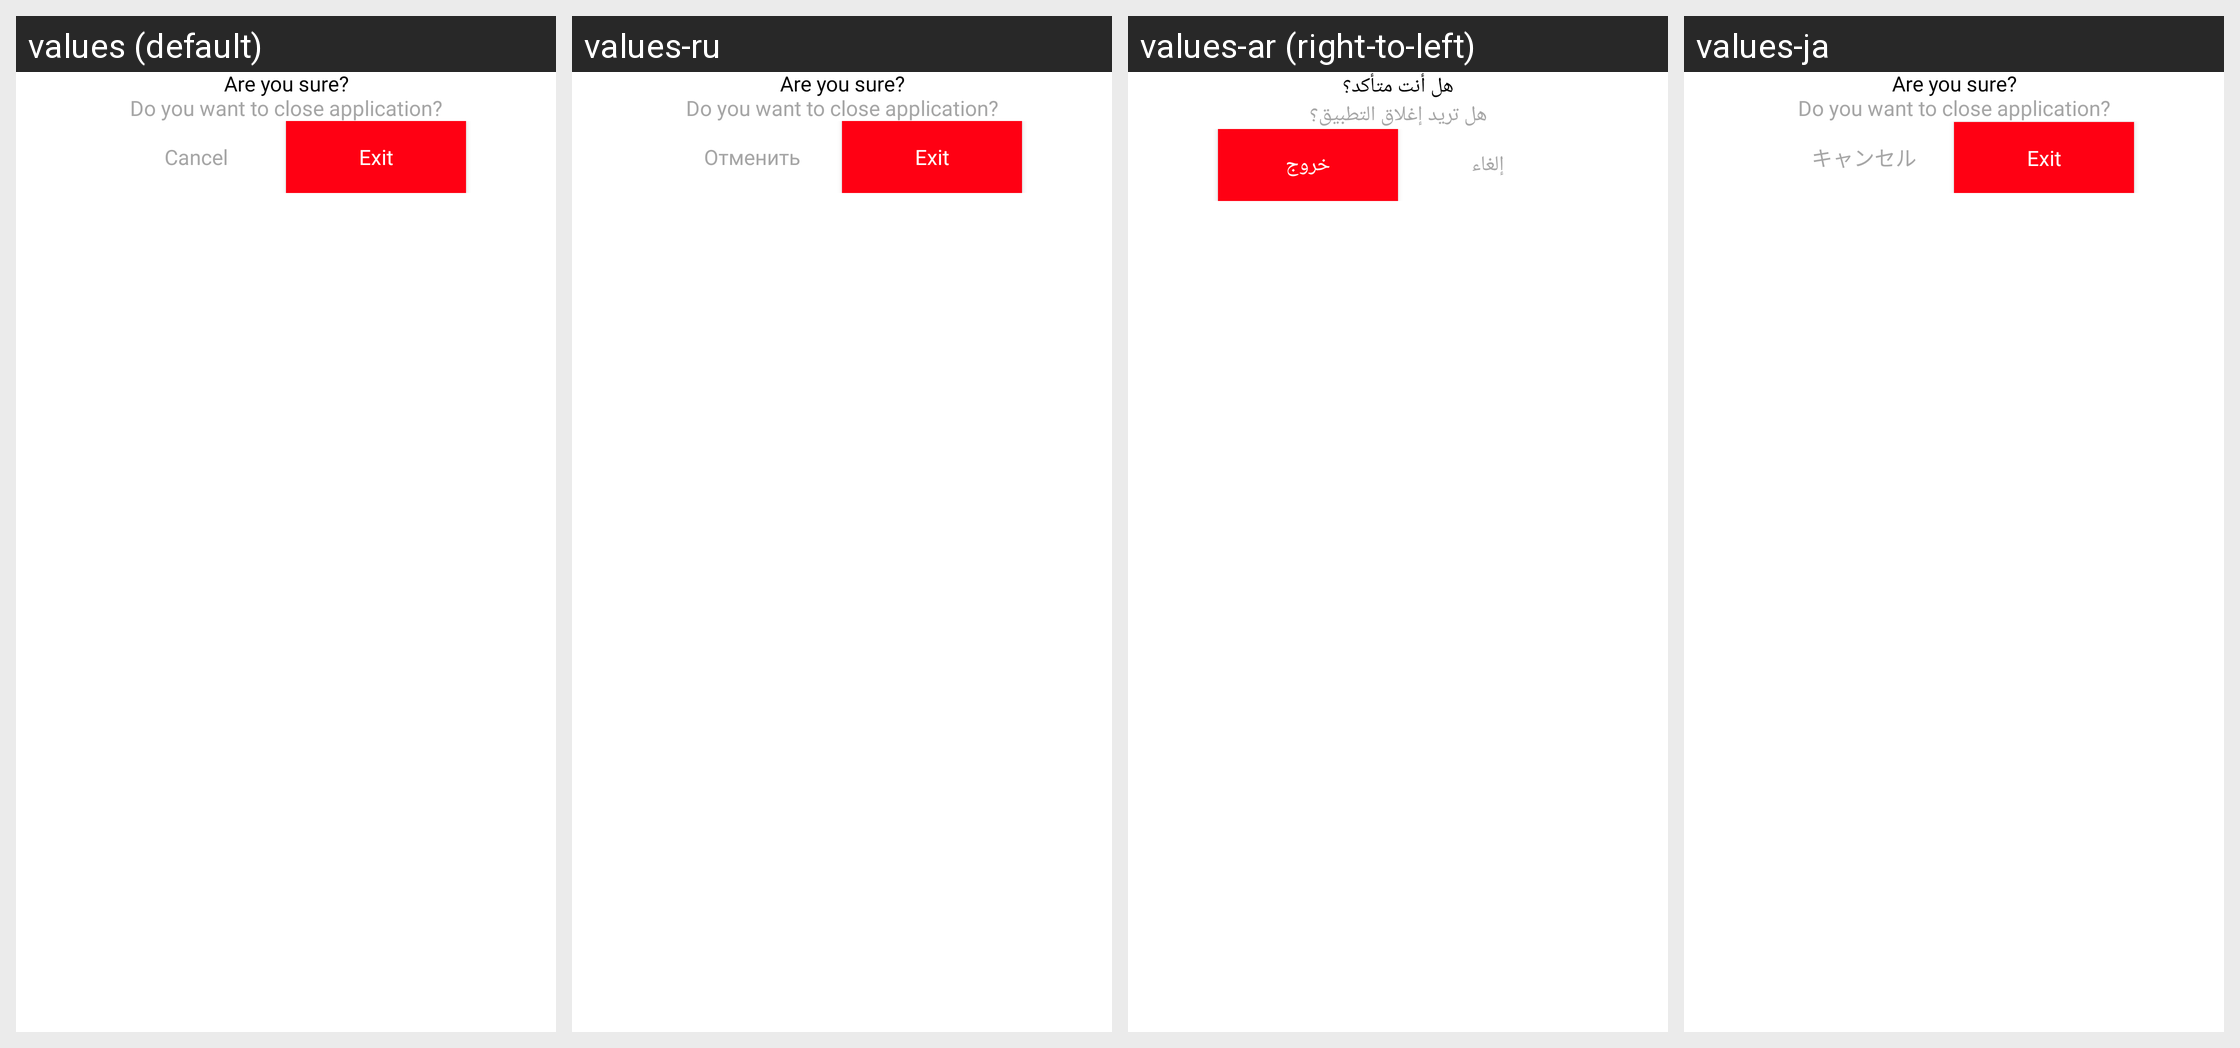

Strings drawn on this Android screen and how each of the app's shown locales translates them:
Android screen res/layout/exit_popup.xml rendered under 4 locales, left to right: values (default), values-ru, values-ar (right-to-left), values-ja. Device: Nexus 5 (rendered at 1080×1920; each locale shown at half size, 540×960, under a caption strip naming it); theme Theme.PdfScanner.
Other locales in the repository, not shown: values-bn, values-de, values-es, values-fr, values-hi, values-in, values-ko, values-pt, values-tr, values-ur, values-vi, values-zh.
Strings drawn on this screen, with the default value and each locale's value (text and hints the layout hard-codes, and strings that could not be matched under every locale, appear in the picture but are not listed):

are_you_sure_to_exit
  values: Are you sure?
  values-ru: Are you sure?
  values-ar: هل أنت متأكد؟
  values-ja: Are you sure?

do_you_want_to_close
  values: Do you want to close application?
  values-ru: Do you want to close application?
  values-ar: هل تريد إغلاق التطبيق؟
  values-ja: Do you want to close application?

cancel
  values: Cancel
  values-ru: Отменить
  values-ar: إلغاء
  values-ja: キャンセル

exit
  values: Exit
  values-ru: Exit
  values-ar: خروج
  values-ja: Exit
